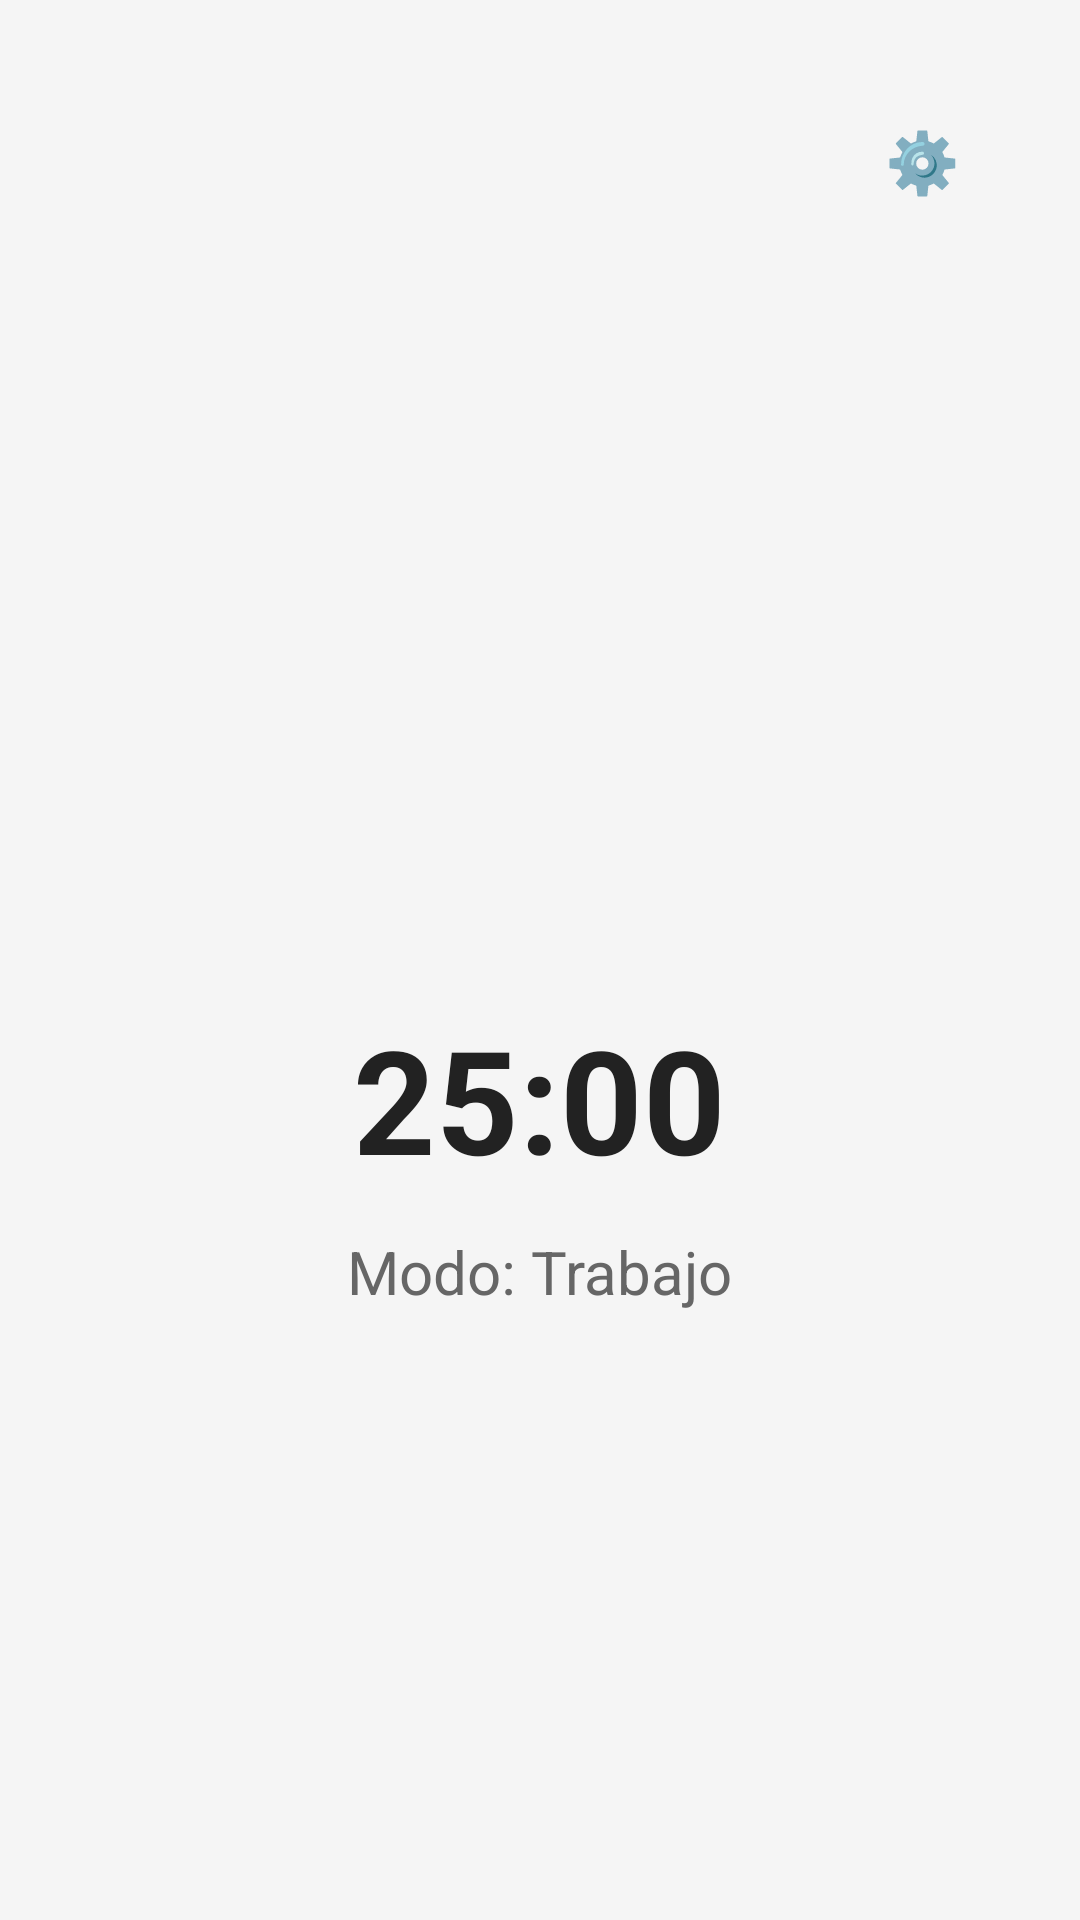

Layout XML and referenced resources for this Android screen:
<!-- AndroidManifest.xml: application theme Theme.FocusFlow -->
<!-- res/layout/activity_pomodoro_timer.xml -->
<RelativeLayout xmlns:android="http://schemas.android.com/apk/res/android"
    xmlns:tools="http://schemas.android.com/tools"
    android:id="@+id/rootLayout"
    android:layout_width="match_parent"
    android:layout_height="match_parent"
    android:background="#f5f5f5"
    android:padding="24dp"
    tools:context=".PomodoroTimerActivity">

    
    <Button
        android:id="@+id/settingsButton"
        android:layout_width="wrap_content"
        android:layout_height="wrap_content"
        android:text="⚙️"
        android:textSize="20sp"
        android:layout_alignParentTop="true"
        android:layout_alignParentEnd="true"
        android:layout_margin="16dp" />

    
    <ImageView
        android:id="@+id/tomatoImage"
        android:layout_width="180dp"
        android:layout_height="180dp"
        android:layout_centerHorizontal="true"
        android:layout_marginTop="100dp"
        android:src="@drawable/tomato"
        android:contentDescription="Tomato Image"
        android:elevation="6dp" />

    
    <TextView
        android:id="@+id/timerText"
        android:layout_width="wrap_content"
        android:layout_height="wrap_content"
        android:text="25:00"
        android:textSize="48sp"
        android:textStyle="bold"
        android:textColor="#222222"
        android:layout_below="@id/tomatoImage"
        android:layout_centerHorizontal="true"
        android:layout_marginTop="30dp" />

    
    <TextView
        android:id="@+id/modeText"
        android:layout_width="wrap_content"
        android:layout_height="wrap_content"
        android:text="Modo: Trabajo"
        android:textSize="20sp"
        android:textColor="#666666"
        android:layout_below="@id/timerText"
        android:layout_centerHorizontal="true"
        android:layout_marginTop="12dp" />

</RelativeLayout>
<!-- resources referenced by this layout -->
<resources>

</resources>
